Run: headless pygame with SDL's dummy video driver; simulated clock (each Clock.tick advances the game by its frame time, no real sleeping); random seed 0; keys injected as events and as key.get_pressed() state; no mouse input.
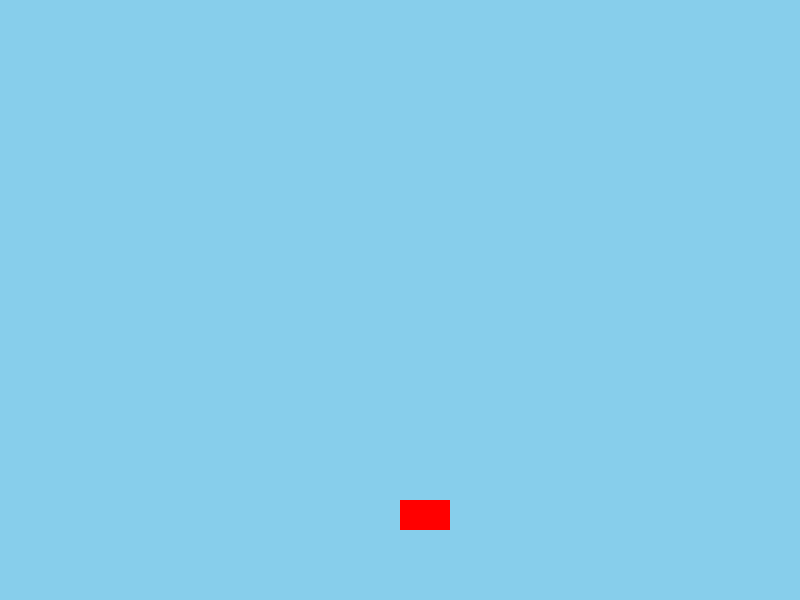
Frame 1 of 4 · flips 1–60 · no input
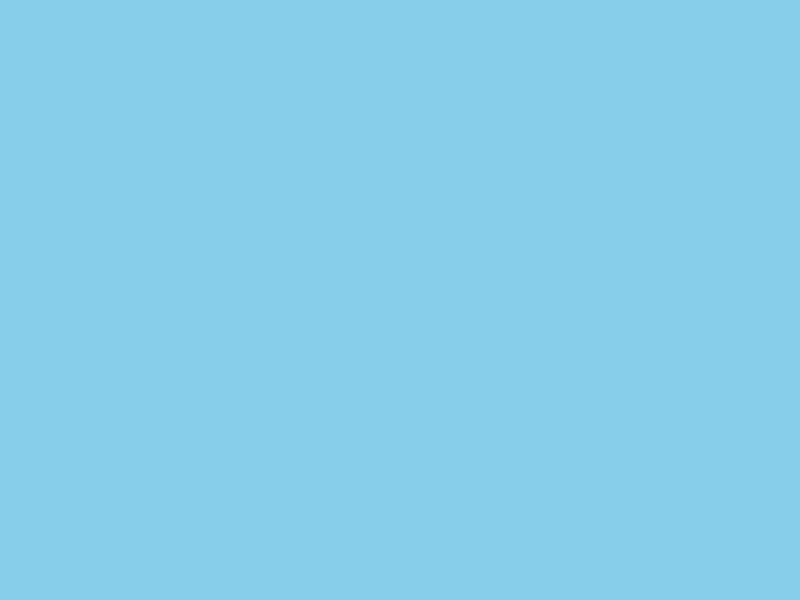
Frame 2 of 4 · flips 61–180 · tapped SPACE, RETURN · held RIGHT (→), D
Frame 3 of 4 · flips 181–300 · held DOWN (↓), S · screen unchanged from frame 2, image omitted
Frame 4 of 4 · flips 301–420 · held LEFT (←), A, UP (↑), W · screen same as frame 1, image omitted

The pygame program that drew these frames:

import pygame
pygame.init()

screen = pygame.display.set_mode((800,600))
clock = pygame.time.Clock()
ship = pygame.Rect(400,500,50,30)

running = True
while running:
    for event in pygame.event.get():
        if event.type == pygame.QUIT:
            running = False
    keys = pygame.key.get_pressed()
    if keys[pygame.K_LEFT]:
        ship.x -= 5
    if keys[pygame.K_RIGHT]:
        ship.x += 5
    
    screen.fill((135,206,235))  # 空色
    pygame.draw.rect(screen, (255,0,0), ship)  # スカイシップ
    pygame.display.flip()
    clock.tick(60)
pygame.quit()
